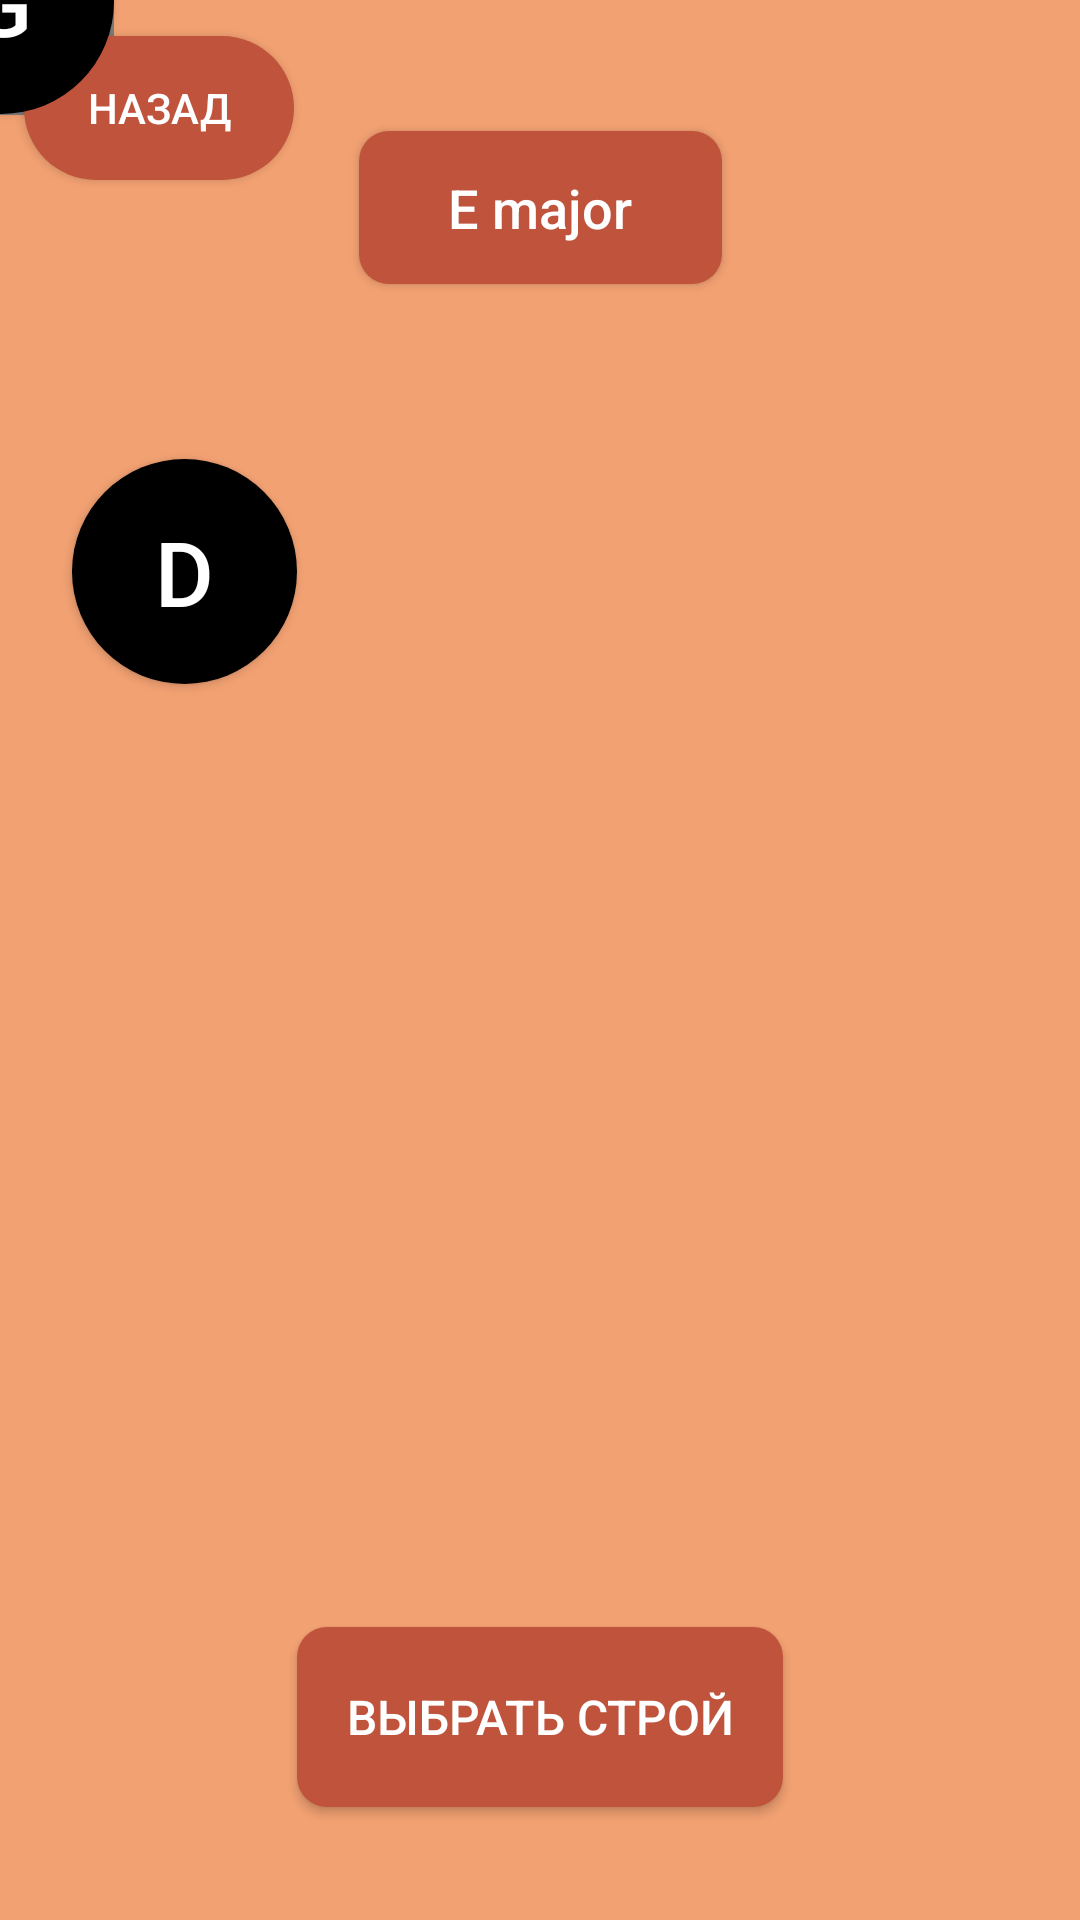

Layout XML and referenced resources for this Android screen:
<!-- AndroidManifest.xml: application theme Theme.AppCompat.NoActionBar -->
<!-- res/layout/guitar_tuning.xml -->
<?xml version="1.0" encoding="utf-8"?>
<androidx.constraintlayout.widget.ConstraintLayout xmlns:android="http://schemas.android.com/apk/res/android"
    xmlns:app="http://schemas.android.com/apk/res-auto"
    xmlns:tools="http://schemas.android.com/tools"
    android:layout_width="match_parent"
    android:layout_height="match_parent"
    android:background="@color/background_color"
    >

    <ImageView
        android:id="@+id/imageView3"
        android:layout_width="wrap_content"
        android:layout_height="wrap_content"
        app:layout_constraintBottom_toBottomOf="parent"
        app:layout_constraintEnd_toEndOf="parent"
        app:layout_constraintHorizontal_bias="0.0"
        app:layout_constraintStart_toStartOf="parent"
        app:layout_constraintTop_toTopOf="parent"
        app:layout_constraintVertical_bias="0.0"
        app:srcCompat="@drawable/head_of_guitar" />

    <Button
        android:id="@+id/button21"
        android:layout_width="90dp"
        android:layout_height="wrap_content"
        android:text="Назад"
        android:background="@drawable/custom_button"
        app:backgroundTint="@color/back"
        app:layout_constraintBottom_toBottomOf="parent"
        app:layout_constraintEnd_toEndOf="parent"
        app:layout_constraintHorizontal_bias="0.03"
        app:layout_constraintStart_toStartOf="parent"
        app:layout_constraintTop_toTopOf="parent"
        app:layout_constraintVertical_bias="0.01999998" />

    <Button
        android:id="@+id/stringE"
        android:layout_width="75dp"
        android:layout_height="75dp"
        android:background="@drawable/custom_button"
        android:text="E"
        android:textAllCaps="false"
        android:textSize="30sp"
        app:backgroundTint="@color/black"
        app:layout_constraintBottom_toBottomOf="@+id/imageView3"
        app:layout_constraintEnd_toEndOf="@+id/imageView3"
        app:layout_constraintHorizontal_bias="0.084"
        app:layout_constraintStart_toStartOf="@+id/imageView3"
        app:layout_constraintTop_toBottomOf="@+id/stringA"
        app:layout_constraintVertical_bias="0.062" />

    <Button
        android:id="@+id/stringA"
        android:layout_width="75dp"
        android:layout_height="75dp"
        android:background="@drawable/custom_button"
        android:text="A"
        android:textAllCaps="false"
        android:textSize="30sp"
        app:backgroundTint="@color/black"
        app:layout_constraintBottom_toBottomOf="@+id/imageView3"
        app:layout_constraintEnd_toEndOf="@+id/imageView3"
        app:layout_constraintHorizontal_bias="0.092"
        app:layout_constraintStart_toStartOf="parent"
        app:layout_constraintTop_toBottomOf="@+id/stringD"
        app:layout_constraintVertical_bias="0.049" />

    <Button
        android:id="@+id/stringD"
        android:layout_width="75dp"
        android:layout_height="75dp"
        android:background="@drawable/custom_button"
        android:text="D"
        android:textAllCaps="false"
        android:textSize="30sp"
        app:backgroundTint="@color/black"
        app:layout_constraintBottom_toBottomOf="@+id/button34"
        app:layout_constraintEnd_toEndOf="parent"
        app:layout_constraintHorizontal_bias="0.084"
        app:layout_constraintStart_toStartOf="@+id/imageView3"
        app:layout_constraintTop_toTopOf="@+id/imageView3"
        app:layout_constraintVertical_bias="0.29" />

    <Button
        android:id="@+id/stringG"
        android:layout_width="75dp"
        android:layout_height="75dp"
        android:background="@drawable/custom_button"
        android:text="G"
        android:textAllCaps="false"
        android:textSize="30sp"
        app:backgroundTint="@color/black"
        app:layout_constraintBottom_toBottomOf="@+id/imageView3"
        app:layout_constraintEnd_toEndOf="@+id/imageView3"
        app:layout_constraintHorizontal_bias="0.908"
        app:layout_constraintStart_toStartOf="parent"
        app:layout_constraintTop_toTopOf="@+id/imageView3"
        app:layout_constraintVertical_bias="0.269" />

    <Button
        android:id="@+id/stringB"
        android:layout_width="75dp"
        android:layout_height="75dp"
        android:background="@drawable/custom_button"
        android:text="B"
        android:textAllCaps="false"
        android:textSize="30sp"
        app:backgroundTint="@color/black"
        app:layout_constraintBottom_toBottomOf="@+id/imageView3"
        app:layout_constraintEnd_toEndOf="@+id/imageView3"
        app:layout_constraintHorizontal_bias="0.91"
        app:layout_constraintStart_toStartOf="@+id/imageView3"
        app:layout_constraintTop_toBottomOf="@+id/stringG"
        app:layout_constraintVertical_bias="0.074" />

    <Button
        android:id="@+id/stringe"
        android:layout_width="75dp"
        android:layout_height="75dp"
        android:background="@drawable/custom_button"
        android:text="e"
        android:textAllCaps="false"
        android:textSize="30sp"
        app:backgroundTint="@color/Colki_Color"
        app:layout_constraintBottom_toBottomOf="@+id/imageView3"
        app:layout_constraintEnd_toEndOf="@+id/imageView3"
        app:layout_constraintHorizontal_bias="0.908"
        app:layout_constraintStart_toStartOf="parent"
        app:layout_constraintTop_toBottomOf="@+id/stringB"
        app:layout_constraintVertical_bias="0.062" />

    <Button
        android:id="@+id/button34"
        android:layout_width="162dp"
        android:layout_height="60dp"
        android:text="Выбрать строй"
        android:textSize="16sp"
        app:backgroundTint="@color/back"
        android:background="@drawable/rectangle_rounded"
        app:layout_constraintBottom_toBottomOf="parent"
        app:layout_constraintEnd_toEndOf="parent"
        app:layout_constraintStart_toStartOf="@+id/imageView3"
        app:layout_constraintTop_toTopOf="parent"
        app:layout_constraintVertical_bias="0.935" />



    <Button
        android:id="@+id/buttonDm"
        android:layout_width="121dp"
        android:layout_height="51dp"
        android:text="E major"
        android:background="@drawable/rectangle_rounded"
        android:textAllCaps="false"
        android:textSize="18sp"
        app:backgroundTint="@color/back"
        app:layout_constraintBottom_toBottomOf="parent"
        app:layout_constraintEnd_toEndOf="parent"
        app:layout_constraintStart_toStartOf="parent"
        app:layout_constraintTop_toTopOf="@+id/imageView3"
        app:layout_constraintVertical_bias="0.074" />

</androidx.constraintlayout.widget.ConstraintLayout>
<!-- resources referenced by this layout -->
<resources>
  <color name="Colki_Color" />
  <color name="back">#BF533B</color>
  <color name="background_color">#F2A172</color>
  <color name="black">#FF000000</color>
  <!-- drawable custom_button (drawable) -->
  <?xml version="1.0" encoding="utf-8"?>
  <ripple xmlns:android="http://schemas.android.com/apk/res/android"
      android:color="@color/white">
  
      <item
          android:id="@+id/masked">
  
          <shape android:shape="rectangle">
              <solid android:color="@color/black"/>
              <corners android:radius="999dp"/>
          </shape>
      </item>
  
  </ripple>
  <!-- drawable rectangle_rounded (drawable-v24) -->
  <?xml version="1.0" encoding="utf-8"?>
  <selector xmlns:android="http://schemas.android.com/apk/res/android">
      xmlns:android="http://schemas.android.com/apk/res/android">
      <item>
          <shape>
              <solid android:color="@color/botton_color"/>
              <corners android:radius="10.0dip" />
          </shape>
      </item>
  </selector>
  <color name="white">#FFFFFFFF</color>
  <color name="botton_color">#BF533B</color>
</resources>
